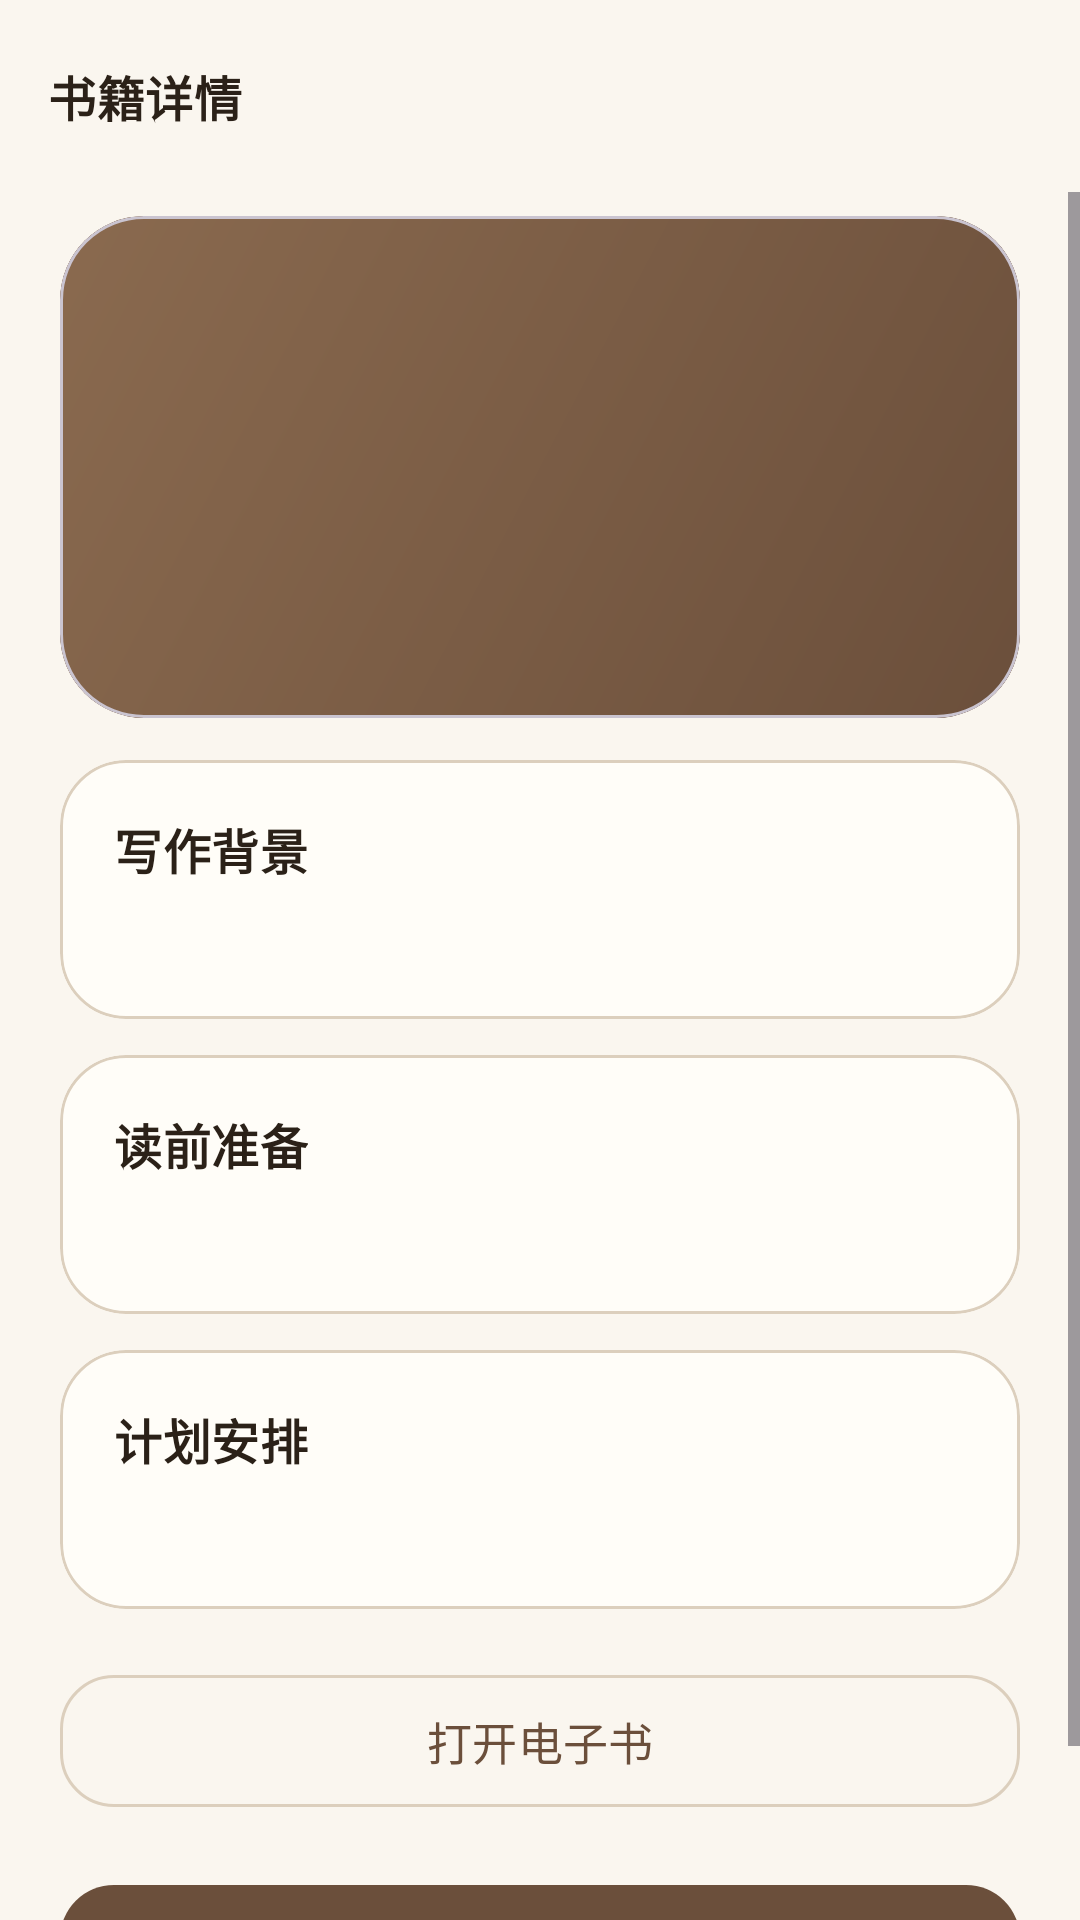

The Android layout XML behind this screen, and the referenced resources:
<!-- AndroidManifest.xml: application theme Theme.Ridu -->
<!-- res/layout/activity_book_detail.xml -->
<?xml version="1.0" encoding="utf-8"?>
<LinearLayout xmlns:android="http://schemas.android.com/apk/res/android"
    xmlns:app="http://schemas.android.com/apk/res-auto"
    android:layout_width="match_parent"
    android:layout_height="match_parent"
    android:background="@color/paper"
    android:orientation="vertical"
    android:fitsSystemWindows="true">

    <com.google.android.material.appbar.MaterialToolbar
        android:id="@+id/toolbar"
        android:layout_width="match_parent"
        android:layout_height="?attr/actionBarSize"
        android:background="@color/paper"
        app:navigationIcon="@drawable/ic_back"
        app:title="书籍详情"
        app:titleTextAppearance="@style/TextAppearance.Ridu.Section" />

    <ScrollView
        android:layout_width="match_parent"
        android:layout_height="0dp"
        android:layout_weight="1"
        android:clipToPadding="false"
        android:fillViewport="true">

        <LinearLayout
            android:layout_width="match_parent"
            android:layout_height="wrap_content"
            android:orientation="vertical"
            android:paddingStart="20dp"
            android:paddingTop="8dp"
            android:paddingEnd="20dp"
            android:paddingBottom="28dp">

            <com.google.android.material.card.MaterialCardView
                android:layout_width="match_parent"
                android:layout_height="wrap_content"
                app:cardCornerRadius="28dp"
                app:cardElevation="0dp"
                app:cardBackgroundColor="@color/primary">

                <LinearLayout
                    android:layout_width="match_parent"
                    android:layout_height="wrap_content"
                    android:background="@drawable/bg_hero"
                    android:orientation="vertical"
                    android:padding="22dp">

                    <TextView
                        android:id="@+id/tv_detail_mode"
                        android:layout_width="wrap_content"
                        android:layout_height="wrap_content"
                        android:background="@drawable/bg_chip"
                        android:paddingStart="10dp"
                        android:paddingTop="3dp"
                        android:paddingEnd="10dp"
                        android:paddingBottom="3dp"
                        android:textColor="@color/primary"
                        android:textSize="11sp" />

                    <TextView
                        android:id="@+id/tv_detail_title"
                        android:layout_width="match_parent"
                        android:layout_height="wrap_content"
                        android:layout_marginTop="12dp"
                        android:textAppearance="@style/TextAppearance.Ridu.BookTitle"
                        android:textSize="27sp" />

                    <TextView
                        android:id="@+id/tv_detail_author"
                        android:layout_width="match_parent"
                        android:layout_height="wrap_content"
                        android:layout_marginTop="4dp"
                        android:textColor="@color/white_85"
                        android:textSize="14sp" />

                    <TextView
                        android:id="@+id/tv_detail_meta"
                        android:layout_width="match_parent"
                        android:layout_height="wrap_content"
                        android:layout_marginTop="14dp"
                        android:textColor="@color/white_85"
                        android:textSize="13sp" />
                </LinearLayout>
            </com.google.android.material.card.MaterialCardView>

            <com.google.android.material.card.MaterialCardView
                android:layout_width="match_parent"
                android:layout_height="wrap_content"
                android:layout_marginTop="14dp"
                app:cardCornerRadius="22dp"
                app:cardElevation="0dp"
                app:cardBackgroundColor="@color/surface"
                app:strokeColor="@color/outline"
                app:strokeWidth="1dp">

                <LinearLayout
                    android:layout_width="match_parent"
                    android:layout_height="wrap_content"
                    android:orientation="vertical"
                    android:padding="18dp">

                    <TextView
                        android:layout_width="wrap_content"
                        android:layout_height="wrap_content"
                        android:text="写作背景"
                        android:textAppearance="@style/TextAppearance.Ridu.Section" />

                    <TextView
                        android:id="@+id/tv_detail_background"
                        android:layout_width="match_parent"
                        android:layout_height="wrap_content"
                        android:layout_marginTop="8dp"
                        android:lineSpacingExtra="4dp"
                        android:textColor="@color/ink"
                        android:textSize="14sp" />
                </LinearLayout>
            </com.google.android.material.card.MaterialCardView>

            <com.google.android.material.card.MaterialCardView
                android:layout_width="match_parent"
                android:layout_height="wrap_content"
                android:layout_marginTop="12dp"
                app:cardCornerRadius="22dp"
                app:cardElevation="0dp"
                app:cardBackgroundColor="@color/surface"
                app:strokeColor="@color/outline"
                app:strokeWidth="1dp">

                <LinearLayout
                    android:layout_width="match_parent"
                    android:layout_height="wrap_content"
                    android:orientation="vertical"
                    android:padding="18dp">

                    <TextView
                        android:layout_width="wrap_content"
                        android:layout_height="wrap_content"
                        android:text="读前准备"
                        android:textAppearance="@style/TextAppearance.Ridu.Section" />

                    <TextView
                        android:id="@+id/tv_detail_prerequisite"
                        android:layout_width="match_parent"
                        android:layout_height="wrap_content"
                        android:layout_marginTop="8dp"
                        android:lineSpacingExtra="4dp"
                        android:textColor="@color/ink"
                        android:textSize="14sp" />
                </LinearLayout>
            </com.google.android.material.card.MaterialCardView>

            <com.google.android.material.card.MaterialCardView
                android:layout_width="match_parent"
                android:layout_height="wrap_content"
                android:layout_marginTop="12dp"
                app:cardCornerRadius="22dp"
                app:cardElevation="0dp"
                app:cardBackgroundColor="@color/surface"
                app:strokeColor="@color/outline"
                app:strokeWidth="1dp">

                <LinearLayout
                    android:layout_width="match_parent"
                    android:layout_height="wrap_content"
                    android:orientation="vertical"
                    android:padding="18dp">

                    <TextView
                        android:layout_width="wrap_content"
                        android:layout_height="wrap_content"
                        android:text="计划安排"
                        android:textAppearance="@style/TextAppearance.Ridu.Section" />

                    <TextView
                        android:id="@+id/tv_detail_schedule"
                        android:layout_width="match_parent"
                        android:layout_height="wrap_content"
                        android:layout_marginTop="8dp"
                        android:lineSpacingExtra="4dp"
                        android:textColor="@color/ink"
                        android:textSize="14sp" />
                </LinearLayout>
            </com.google.android.material.card.MaterialCardView>

            <com.google.android.material.button.MaterialButton
                android:id="@+id/btn_detail_open"
                style="@style/Widget.Material3.Button.OutlinedButton"
                android:layout_width="match_parent"
                android:layout_height="52dp"
                android:layout_marginTop="18dp"
                android:text="打开电子书"
                android:textSize="15sp"
                app:cornerRadius="18dp" />

            <com.google.android.material.button.MaterialButton
                android:id="@+id/btn_detail_today"
                android:layout_width="match_parent"
                android:layout_height="52dp"
                android:layout_marginTop="18dp"
                android:text="回到今日"
                app:cornerRadius="18dp" />
        </LinearLayout>
    </ScrollView>
</LinearLayout>
<!-- resources referenced by this layout -->
<resources>
  <color name="ink">#2B2118</color>
  <color name="outline">#DCCFBD</color>
  <color name="paper">#FAF6EF</color>
  <color name="primary">#6B4F3B</color>
  <color name="surface">#FFFDF8</color>
  <color name="white_85">#D9FFFFFF</color>
  <!-- drawable bg_hero (drawable) -->
  <?xml version="1.0" encoding="utf-8"?>
  <shape xmlns:android="http://schemas.android.com/apk/res/android">
      <gradient
          android:angle="135"
          android:startColor="@color/primary"
          android:endColor="#8A6A4F" />
      <corners android:radius="28dp" />
  </shape>
  <style name="TextAppearance.Ridu.BookTitle" parent="TextAppearance.Material3.HeadlineMedium">
          <item name="android:fontFamily">serif</item>
          <item name="android:textColor">@color/text_on_primary</item>
          <item name="android:textStyle">bold</item>
      </style>
  <style name="TextAppearance.Ridu.Section" parent="TextAppearance.Material3.TitleMedium">
          <item name="android:fontFamily">serif</item>
          <item name="android:textColor">@color/ink</item>
          <item name="android:textStyle">bold</item>
      </style>
  <style name="Theme.Ridu" parent="Theme.Material3.Light.NoActionBar">
          <item name="colorPrimary">@color/primary</item>
          <item name="colorOnPrimary">@color/text_on_primary</item>
          <item name="colorPrimaryContainer">@color/surface_variant</item>
          <item name="colorOnPrimaryContainer">@color/ink</item>
          <item name="colorSecondary">@color/secondary</item>
          <item name="colorOnSecondary">@color/text_on_primary</item>
          <item name="colorSurface">@color/surface</item>
          <item name="colorOnSurface">@color/ink</item>
          <item name="colorSurfaceVariant">@color/surface_variant</item>
          <item name="colorOnSurfaceVariant">@color/text_secondary</item>
          <item name="colorOutline">@color/outline</item>
          <item name="android:colorBackground">@color/paper</item>
          <item name="android:windowBackground">@color/paper</item>
          <item name="android:statusBarColor">@color/paper</item>
          <item name="android:navigationBarColor">@color/paper</item>
          <item name="android:windowLightStatusBar">true</item>
          <item name="android:windowLightNavigationBar">true</item>
          <item name="android:forceDarkAllowed">false</item>
          <item name="materialAlertDialogTheme">@style/ThemeOverlay.Ridu.Dialog</item>
      </style>
  <color name="text_on_primary">#FFFFFF</color>
  <color name="surface_variant">#F0E8DC</color>
  <color name="secondary">#A67C52</color>
  <color name="text_secondary">#75685A</color>
  <style name="ThemeOverlay.Ridu.Dialog" parent="ThemeOverlay.Material3.MaterialAlertDialog">
          <item name="colorPrimary">@color/primary</item>
          <item name="colorSurface">@color/surface</item>
      </style>
</resources>
